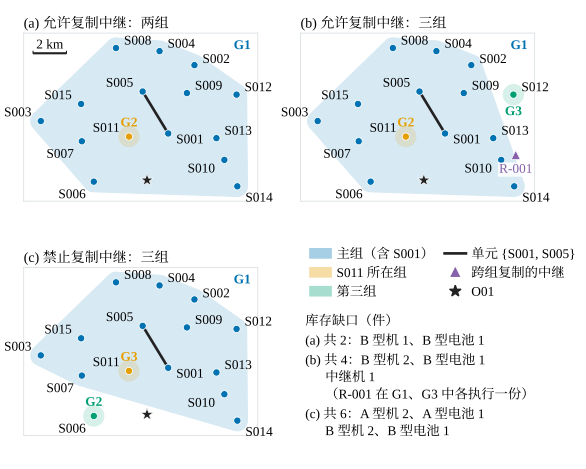

The file beside this chart, header and first rows:
scheme, group, colour_role, sites, relay_ids, shortage_total
copy_2, G1, main, S001 S002 S003 S004 S005 S006 S007 S008 …, R-001 R-002 R-003 R-004 R-005 R-006, 2
copy_2, G2, s011, S011, , 2
copy_3, G1, main, S001 S002 S003 S004 S005 S006 S007 S008 …, R-001 R-002 R-003 R-004 R-005 R-006, 4
copy_3, G2, s011, S011, , 4
copy_3, G3, third, S012, R-001, 4
no_copy_3, G1, main, S001 S002 S003 S004 S005 S007 S008 S009 …, R-001 R-002 R-003 R-004 R-005 R-006, 6
no_copy_3, G2, third, S006, , 6
no_copy_3, G3, s011, S011, , 6
